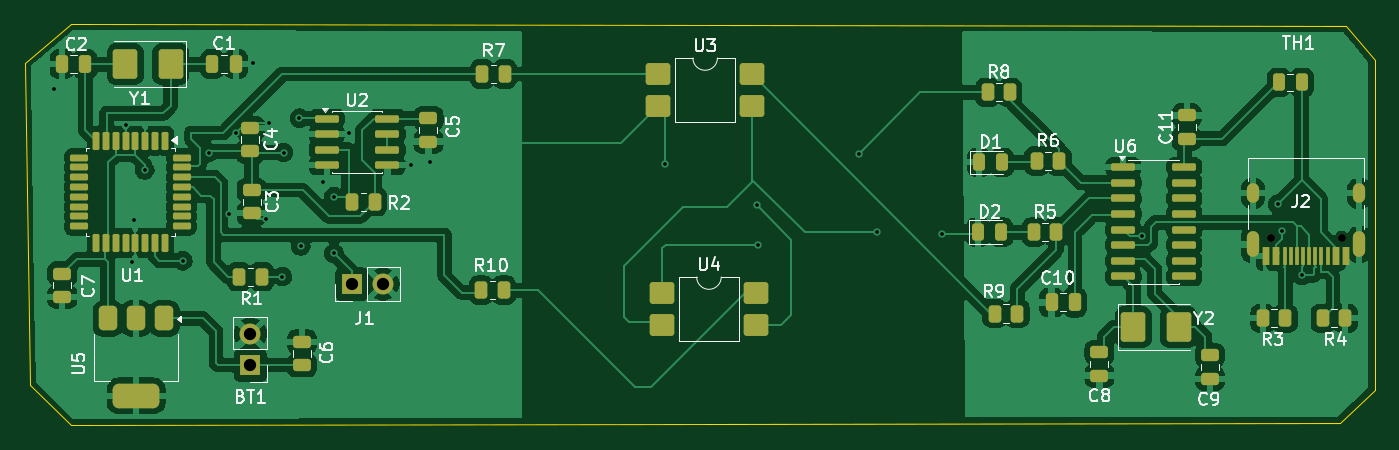
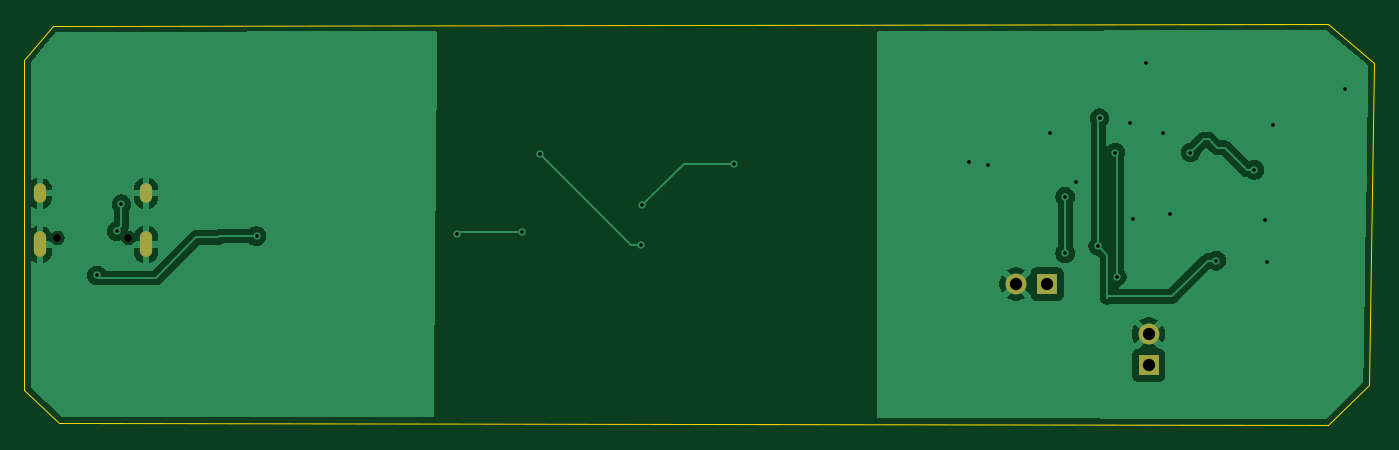
Circuit board: 10 layer files. Board 109.9 x 32.7 mm.
- bottom_copper: Bio-Data-Bridge-B_Cu.gbr (40706 bytes)
- bottom_mask: Bio-Data-Bridge-B_Mask.gbr (942 bytes)
- paste: Bio-Data-Bridge-B_Paste.gbr (458 bytes)
- bottom_silk: Bio-Data-Bridge-B_Silkscreen.gbr (459 bytes)
- outline: Bio-Data-Bridge-Edge_Cuts.gbr (715 bytes)
- top_copper: Bio-Data-Bridge-F_Cu.gbr (182284 bytes)
- top_mask: Bio-Data-Bridge-F_Mask.gbr (7483 bytes)
- paste: Bio-Data-Bridge-F_Paste.gbr (7011 bytes)
- top_silk: Bio-Data-Bridge-F_Silkscreen.gbr (49897 bytes)
- drill: Bio-Data-Bridge.drl (1287 bytes)

=== bottom_copper: Bio-Data-Bridge-B_Cu.gbr (40706 bytes, source omitted) ===
=== bottom_mask: Bio-Data-Bridge-B_Mask.gbr ===
%TF.GenerationSoftware,KiCad,Pcbnew,9.0.7*%
%TF.CreationDate,2026-04-08T16:35:33+03:00*%
%TF.ProjectId,Bio-Data-Bridge,42696f2d-4461-4746-912d-427269646765,rev?*%
%TF.SameCoordinates,Original*%
%TF.FileFunction,Soldermask,Bot*%
%TF.FilePolarity,Negative*%
%FSLAX46Y46*%
G04 Gerber Fmt 4.6, Leading zero omitted, Abs format (unit mm)*
G04 Created by KiCad (PCBNEW 9.0.7) date 2026-04-08 16:35:33*
%MOMM*%
%LPD*%
G01*
G04 APERTURE LIST*
%ADD10C,0.650000*%
%ADD11O,1.000000X2.100000*%
%ADD12O,1.000000X1.600000*%
%ADD13R,1.700000X1.700000*%
%ADD14C,1.700000*%
G04 APERTURE END LIST*
D10*
%TO.C,J2*%
X199310000Y-116850000D03*
X193530000Y-116850000D03*
D11*
X200740000Y-117380000D03*
D12*
X200740000Y-113200000D03*
D11*
X192100000Y-117380000D03*
D12*
X192100000Y-113200000D03*
%TD*%
D13*
%TO.C,J1*%
X118735000Y-120600000D03*
D14*
X121275000Y-120600000D03*
%TD*%
D13*
%TO.C,BT1*%
X110475000Y-127200000D03*
D14*
X110475000Y-124660000D03*
%TD*%
M02*

=== paste: Bio-Data-Bridge-B_Paste.gbr ===
%TF.GenerationSoftware,KiCad,Pcbnew,9.0.7*%
%TF.CreationDate,2026-04-08T16:35:33+03:00*%
%TF.ProjectId,Bio-Data-Bridge,42696f2d-4461-4746-912d-427269646765,rev?*%
%TF.SameCoordinates,Original*%
%TF.FileFunction,Paste,Bot*%
%TF.FilePolarity,Positive*%
%FSLAX46Y46*%
G04 Gerber Fmt 4.6, Leading zero omitted, Abs format (unit mm)*
G04 Created by KiCad (PCBNEW 9.0.7) date 2026-04-08 16:35:33*
%MOMM*%
%LPD*%
G01*
G04 APERTURE LIST*
G04 APERTURE END LIST*
M02*

=== bottom_silk: Bio-Data-Bridge-B_Silkscreen.gbr ===
%TF.GenerationSoftware,KiCad,Pcbnew,9.0.7*%
%TF.CreationDate,2026-04-08T16:35:33+03:00*%
%TF.ProjectId,Bio-Data-Bridge,42696f2d-4461-4746-912d-427269646765,rev?*%
%TF.SameCoordinates,Original*%
%TF.FileFunction,Legend,Bot*%
%TF.FilePolarity,Positive*%
%FSLAX46Y46*%
G04 Gerber Fmt 4.6, Leading zero omitted, Abs format (unit mm)*
G04 Created by KiCad (PCBNEW 9.0.7) date 2026-04-08 16:35:33*
%MOMM*%
%LPD*%
G01*
G04 APERTURE LIST*
G04 APERTURE END LIST*
M02*

=== outline: Bio-Data-Bridge-Edge_Cuts.gbr ===
%TF.GenerationSoftware,KiCad,Pcbnew,9.0.7*%
%TF.CreationDate,2026-04-08T16:35:33+03:00*%
%TF.ProjectId,Bio-Data-Bridge,42696f2d-4461-4746-912d-427269646765,rev?*%
%TF.SameCoordinates,Original*%
%TF.FileFunction,Profile,NP*%
%FSLAX46Y46*%
G04 Gerber Fmt 4.6, Leading zero omitted, Abs format (unit mm)*
G04 Created by KiCad (PCBNEW 9.0.7) date 2026-04-08 16:35:33*
%MOMM*%
%LPD*%
G01*
G04 APERTURE LIST*
%TA.AperFunction,Profile*%
%ADD10C,0.050000*%
%TD*%
G04 APERTURE END LIST*
D10*
X199700000Y-99600000D02*
X202000000Y-102400000D01*
X202000000Y-129200000D01*
X199200000Y-131900000D01*
X95847619Y-132100000D01*
X92500000Y-128800000D01*
X92100000Y-102600000D01*
X95847619Y-99400000D01*
X199700000Y-99600000D01*
M02*

=== top_copper: Bio-Data-Bridge-F_Cu.gbr (182284 bytes, source omitted) ===
=== top_mask: Bio-Data-Bridge-F_Mask.gbr (7483 bytes, source omitted) ===
=== paste: Bio-Data-Bridge-F_Paste.gbr (7011 bytes, source omitted) ===
=== top_silk: Bio-Data-Bridge-F_Silkscreen.gbr (49897 bytes, source omitted) ===
=== drill: Bio-Data-Bridge.drl ===
M48
; DRILL file {KiCad 9.0.7} date 2026-04-08T16:35:41+0300
; FORMAT={-:-/ absolute / metric / decimal}
; #@! TF.CreationDate,2026-04-08T16:35:41+03:00
; #@! TF.GenerationSoftware,Kicad,Pcbnew,9.0.7
; #@! TF.FileFunction,MixedPlating,1,2
FMAT,2
METRIC
; #@! TA.AperFunction,Plated,PTH,ViaDrill
T1C0.300
; #@! TA.AperFunction,Plated,PTH,ComponentDrill
T2C0.600
; #@! TA.AperFunction,Plated,PTH,ComponentDrill
T3C1.000
; #@! TA.AperFunction,NonPlated,NPTH,ComponentDrill
T4C0.650
%
G90
G05
T1
X94.475Y-104.7
X100.312Y-107.637
X100.875Y-118.8
X100.975Y-115.4
X101.875Y-111.3
X104.975Y-118.7
X107.075Y-109.9
X108.775Y-114.9
X109.275Y-108.3
X110.675Y-102.6
X111.775Y-115.3
X111.975Y-107.5
X113.075Y-120.0
X113.175Y-109.9
X114.475Y-107.1
X114.575Y-117.5
X116.375Y-112.3
X117.275Y-113.5
X117.275Y-118.1
X118.475Y-108.3
X123.575Y-110.9
X125.075Y-110.7
X144.2Y-110.8
X151.7Y-114.2
X151.8Y-117.4
X160.0Y-110.0
X161.5Y-116.4
X166.8Y-116.5
X183.1Y-116.7
X194.1Y-114.1
X194.5Y-116.3
X196.1Y-119.9
T3
X110.475Y-124.66
X110.475Y-127.2
X118.735Y-120.6
X121.275Y-120.6
T4
X193.53Y-116.85
X199.31Y-116.85
T2
G00X192.1Y-113.5
M15
G01X192.1Y-112.9
M16
G05
G00X192.1Y-117.93
M15
G01X192.1Y-116.83
M16
G05
G00X200.74Y-113.5
M15
G01X200.74Y-112.9
M16
G05
G00X200.74Y-117.93
M15
G01X200.74Y-116.83
M16
G05
M30
